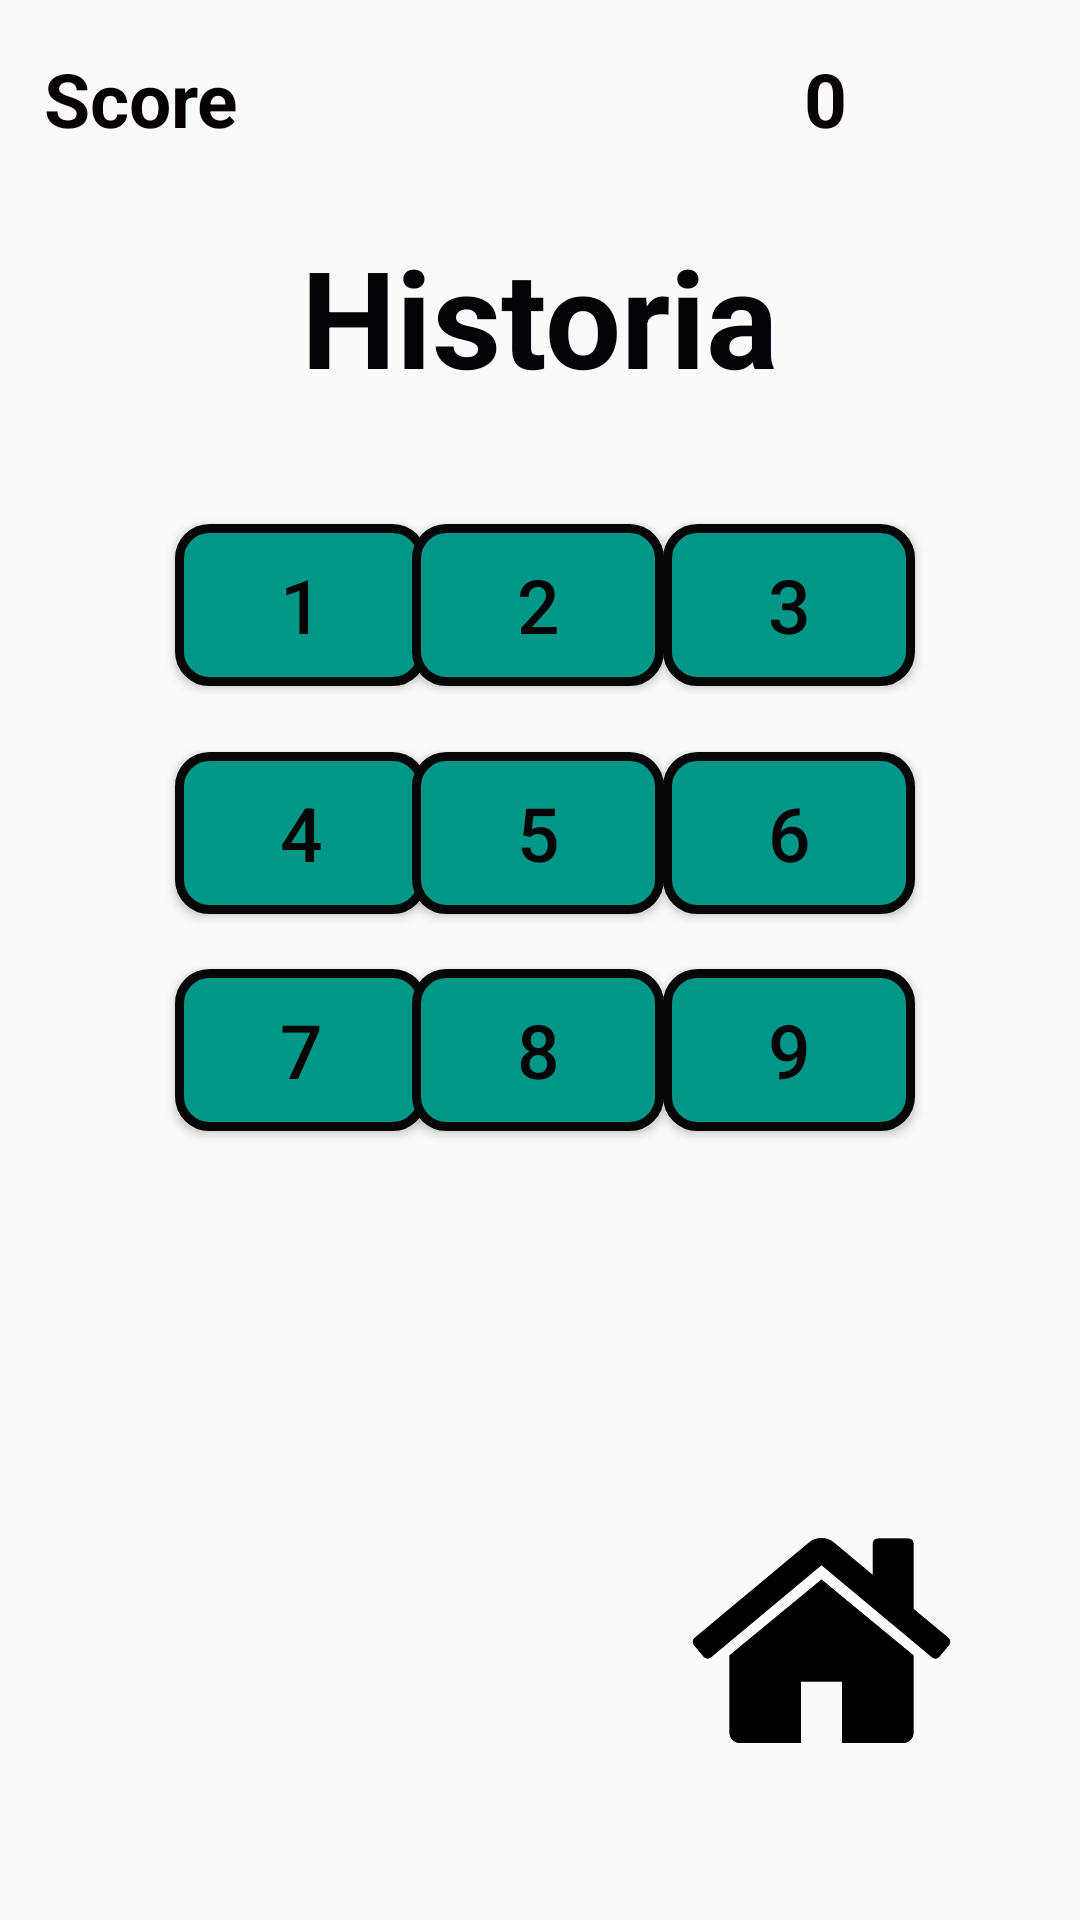

The Android layout XML behind this screen, and the referenced resources:
<!-- AndroidManifest.xml: application theme AppTheme -->
<!-- res/layout/activity_historia.xml -->
<?xml version="1.0" encoding="utf-8"?>
<androidx.constraintlayout.widget.ConstraintLayout xmlns:android="http://schemas.android.com/apk/res/android"
    xmlns:app="http://schemas.android.com/apk/res-auto"
    xmlns:tools="http://schemas.android.com/tools"
    android:layout_width="match_parent"
    android:layout_height="match_parent"
    android:background="@drawable/historiaa"
    tools:context=".Geografia.Geografia">

    <TextView
        android:id="@+id/score_text"
        android:layout_width="wrap_content"
        android:layout_height="wrap_content"
        android:layout_alignParentLeft="true"
        android:text="Score"
        android:textColor="#070000"
        android:textSize="25dp"
        android:textStyle="bold"
        app:layout_constraintBottom_toBottomOf="parent"
        app:layout_constraintEnd_toEndOf="parent"
        app:layout_constraintHorizontal_bias="0.05"
        app:layout_constraintStart_toStartOf="parent"
        app:layout_constraintTop_toTopOf="@+id/score"
        app:layout_constraintVertical_bias="0.0" />

    <TextView
        android:id="@+id/score"
        android:layout_width="92dp"
        android:layout_height="31dp"
        android:layout_alignParentRight="true"
        android:layout_marginTop="16dp"
        android:text="0"
        android:textColor="#FC070000"
        android:textSize="25dp"
        android:textStyle="bold"
        app:layout_constraintEnd_toEndOf="parent"
        app:layout_constraintHorizontal_bias="1.0"
        app:layout_constraintStart_toStartOf="parent"
        app:layout_constraintTop_toTopOf="parent" />

    <TextView
        android:layout_width="wrap_content"
        android:layout_height="wrap_content"
        android:text="Historia"
        android:textSize="45sp"
        android:textColor="#030407"
        android:textStyle="bold"
        app:layout_constraintBottom_toBottomOf="parent"
        app:layout_constraintLeft_toLeftOf="parent"
        app:layout_constraintRight_toRightOf="parent"
        app:layout_constraintTop_toTopOf="parent"
        app:layout_constraintVertical_bias="0.13" />

    <Button
        android:id="@+id/btn1"
        android:layout_width="84dp"
        android:layout_height="54dp"
        android:background="@drawable/borde_redondo"
        android:textColor="#030407"
        android:textSize="25dp"
        android:text="1"
        app:layout_constraintBottom_toBottomOf="parent"
        app:layout_constraintEnd_toEndOf="parent"
        app:layout_constraintHorizontal_bias="0.211"
        app:layout_constraintStart_toStartOf="parent"
        app:layout_constraintTop_toTopOf="parent"
        app:layout_constraintVertical_bias="0.298" />

    <Button
        android:id="@+id/btn2"
        android:layout_width="84dp"
        android:layout_height="54dp"
        android:background="@drawable/borde_redondo"
        android:textColor="#030407"
        android:textSize="25dp"
        android:text="2"
        app:layout_constraintBottom_toBottomOf="parent"
        app:layout_constraintEnd_toEndOf="parent"
        app:layout_constraintHorizontal_bias="0.498"
        app:layout_constraintStart_toStartOf="parent"
        app:layout_constraintTop_toTopOf="parent"
        app:layout_constraintVertical_bias="0.298" />

    <Button
        android:id="@+id/btn3"
        android:layout_width="84dp"
        android:layout_height="54dp"
        android:background="@drawable/borde_redondo"
        android:textColor="#030407"
        android:textSize="25dp"
        android:text="3"
        app:layout_constraintBottom_toBottomOf="parent"
        app:layout_constraintEnd_toEndOf="parent"
        app:layout_constraintHorizontal_bias="0.801"
        app:layout_constraintStart_toStartOf="parent"
        app:layout_constraintTop_toTopOf="parent"
        app:layout_constraintVertical_bias="0.298" />

    <Button
        android:id="@+id/btn4"
        android:layout_width="84dp"
        android:layout_height="54dp"
        android:background="@drawable/borde_redondo"
        android:textColor="#030407"
        android:textSize="25dp"
        android:text="4"
        app:layout_constraintBottom_toBottomOf="parent"
        app:layout_constraintEnd_toEndOf="parent"
        app:layout_constraintHorizontal_bias="0.211"
        app:layout_constraintStart_toStartOf="parent"
        app:layout_constraintTop_toTopOf="parent"
        app:layout_constraintVertical_bias="0.428" />

    <Button
        android:id="@+id/btn5"
        android:layout_width="84dp"
        android:layout_height="54dp"
        android:background="@drawable/borde_redondo"
        android:textColor="#030407"
        android:textSize="25dp"
        android:text="5"
        app:layout_constraintBottom_toBottomOf="parent"
        app:layout_constraintEnd_toEndOf="parent"
        app:layout_constraintHorizontal_bias="0.498"
        app:layout_constraintStart_toStartOf="parent"
        app:layout_constraintTop_toTopOf="parent"
        app:layout_constraintVertical_bias="0.428" />

    <Button
        android:id="@+id/btn6"
        android:layout_width="84dp"
        android:layout_height="54dp"
        android:background="@drawable/borde_redondo"
        android:textColor="#030407"
        android:textSize="25dp"
        android:text="6"
        app:layout_constraintBottom_toBottomOf="parent"
        app:layout_constraintEnd_toEndOf="parent"
        app:layout_constraintHorizontal_bias="0.801"
        app:layout_constraintStart_toStartOf="parent"
        app:layout_constraintTop_toTopOf="parent"
        app:layout_constraintVertical_bias="0.428" />

    <Button
        android:id="@+id/btn7"
        android:layout_width="84dp"
        android:layout_height="54dp"
        android:background="@drawable/borde_redondo"
        android:textColor="#030407"
        android:textSize="25dp"
        android:text="7"
        app:layout_constraintBottom_toBottomOf="parent"
        app:layout_constraintEnd_toEndOf="parent"
        app:layout_constraintHorizontal_bias="0.211"
        app:layout_constraintStart_toStartOf="parent"
        app:layout_constraintTop_toTopOf="parent"
        app:layout_constraintVertical_bias="0.551" />

    <Button
        android:id="@+id/btn8"
        android:layout_width="84dp"
        android:layout_height="54dp"
        android:background="@drawable/borde_redondo"
        android:textColor="#030407"
        android:textSize="25dp"
        android:text="8"
        app:layout_constraintBottom_toBottomOf="parent"
        app:layout_constraintEnd_toEndOf="parent"
        app:layout_constraintHorizontal_bias="0.498"
        app:layout_constraintStart_toStartOf="parent"
        app:layout_constraintTop_toTopOf="parent"
        app:layout_constraintVertical_bias="0.551" />

    <Button
        android:id="@+id/btn9"
        android:text="9"
        android:layout_width="84dp"
        android:layout_height="54dp"
        android:background="@drawable/borde_redondo"
        android:textColor="#030407"
        android:textSize="25dp"
        app:layout_constraintBottom_toBottomOf="parent"
        app:layout_constraintEnd_toEndOf="parent"
        app:layout_constraintHorizontal_bias="0.801"
        app:layout_constraintStart_toStartOf="parent"
        app:layout_constraintTop_toTopOf="parent"
        app:layout_constraintVertical_bias="0.551" />
    <ImageView
        android:id="@+id/imageView"
        android:layout_width="169dp"
        android:layout_height="177dp"
        app:layout_constraintBottom_toBottomOf="parent"
        app:layout_constraintEnd_toEndOf="parent"
        app:layout_constraintHorizontal_bias="0.991"
        app:layout_constraintStart_toStartOf="parent"
        app:layout_constraintTop_toTopOf="parent"
        app:layout_constraintVertical_bias="0.99"
        app:srcCompat="@drawable/home" />


</androidx.constraintlayout.widget.ConstraintLayout>
<!-- resources referenced by this layout -->
<resources>
  <!-- drawable borde_redondo (drawable) -->
  <?xml version="1.0" encoding="utf-8"?>
  <shape xmlns:android="http://schemas.android.com/apk/res/android" android:shape="rectangle">
      <solid android:color="#009688"/>
  
      <stroke android:width="3dp"
          android:color="#050607"/>
  
      <padding android:left="1dp"
          android:top="1dp"
          android:right="1dp"
          android:bottom="1dp"/>
  
      <corners android:radius="30px"/>
  </shape>
  <!-- drawable home: png bitmap (drawable, 45445 bytes) -->
  <style name="AppTheme" parent="Theme.AppCompat.Light.DarkActionBar">
          
          <item name="colorPrimary">@color/colorPrimary</item>
          <item name="colorPrimaryDark">@color/colorPrimaryDark</item>
          <item name="colorAccent">@color/colorAccent</item>
      </style>
  <color name="colorPrimary">#008577</color>
  <color name="colorPrimaryDark">#00574B</color>
  <color name="colorAccent">#E7447F</color>
</resources>
